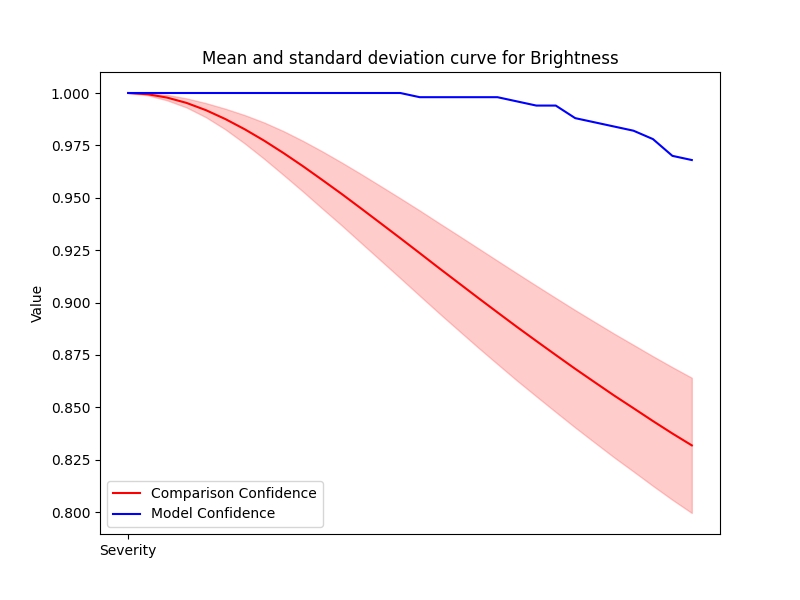

Values plotted in this chart, from the file beside it:
Severity, Mean, Std, Accuracy
1, 1.0, 0.0, 1.0
2, 0.9994, 0.0004872, 1.0
3, 0.9978, 0.001324, 1.0
4, 0.9953, 0.002173, 1.0
5, 0.9918, 0.00338, 1.0
6, 0.9876, 0.004936, 1.0
7, 0.9827, 0.006783, 1.0
8, 0.9772, 0.008681, 1.0
9, 0.9713, 0.01049, 1.0
10, 0.965, 0.01211, 1.0
11, 0.9584, 0.01367, 1.0
12, 0.9517, 0.01504, 1.0
13, 0.9448, 0.01646, 1.0
14, 0.9378, 0.01777, 1.0
15, 0.9307, 0.01907, 1.0
16, 0.9236, 0.02035, 0.998
17, 0.9164, 0.02152, 0.998
18, 0.9093, 0.02264, 0.998
19, 0.9023, 0.02371, 0.998
20, 0.8953, 0.02467, 0.998
21, 0.8884, 0.0256, 0.996
22, 0.8816, 0.02642, 0.994
23, 0.8749, 0.02723, 0.994
24, 0.8683, 0.02803, 0.988
25, 0.862, 0.02879, 0.986
26, 0.8556, 0.02954, 0.984
27, 0.8495, 0.03023, 0.982
28, 0.8434, 0.03095, 0.978
29, 0.8375, 0.03166, 0.97
30, 0.8318, 0.03228, 0.968
